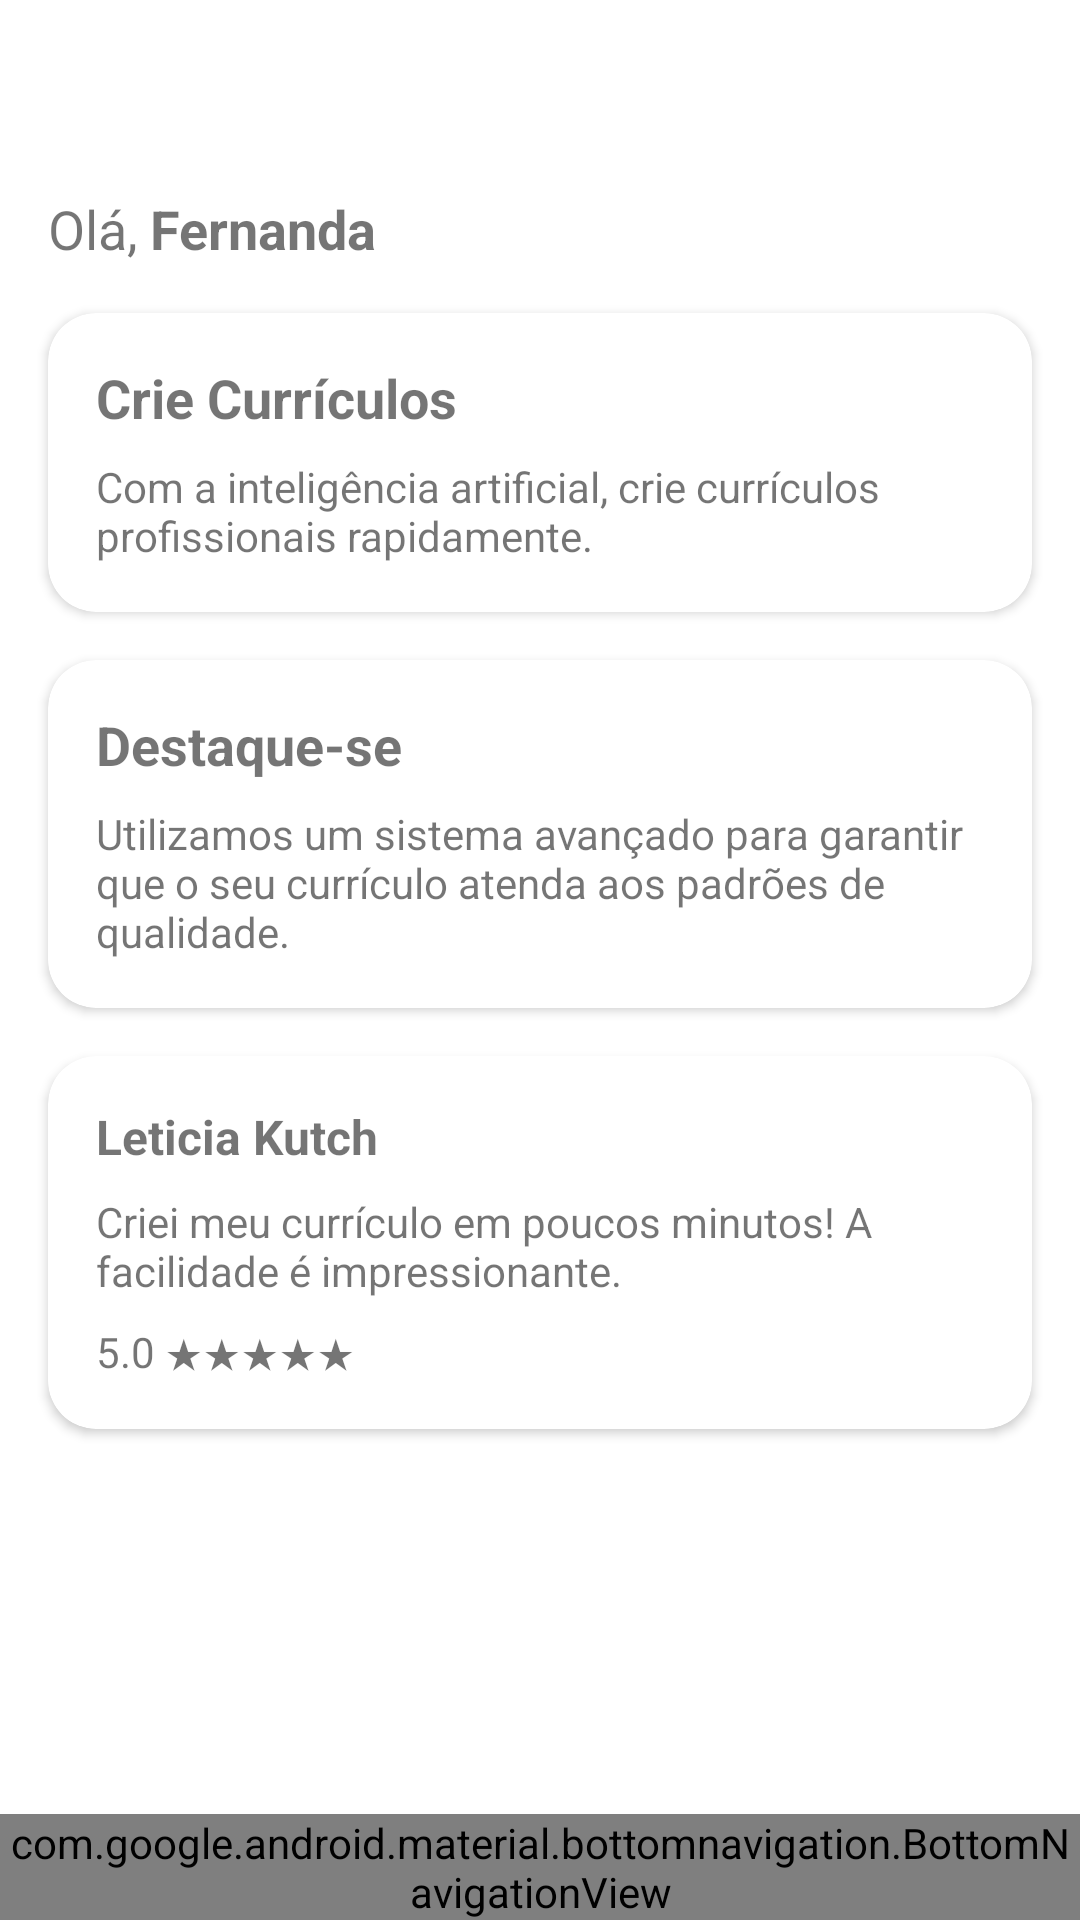

Reconstruct the res/layout file that produces this screen, plus the resources it refers to.
<!-- AndroidManifest.xml: application theme Theme.AImpress -->
<!-- res/layout/fragment_dashboard.xml -->
<?xml version="1.0" encoding="utf-8"?>
<androidx.constraintlayout.widget.ConstraintLayout
    xmlns:android="http://schemas.android.com/apk/res/android"
    xmlns:app="http://schemas.android.com/apk/res-auto"
    xmlns:tools="http://schemas.android.com/tools"
    android:layout_width="match_parent"
    android:layout_height="match_parent"
    tools:context=".ui.dashboard.DashboardFragment">

    
    <TextView
        android:id="@+id/tv_greeting"
        android:layout_width="wrap_content"
        android:layout_height="wrap_content"
        android:layout_marginStart="16dp"
        android:layout_marginTop="64dp"
        android:text="Olá,"
        android:textSize="18sp"
        app:layout_constraintStart_toStartOf="parent"
        app:layout_constraintTop_toTopOf="parent" />

    <TextView
        android:id="@+id/tv_name"
        android:layout_width="wrap_content"
        android:layout_height="wrap_content"
        android:text="Fernanda"
        android:textStyle="bold"
        android:textSize="18sp"
        android:layout_marginStart="4dp"
        app:layout_constraintStart_toEndOf="@id/tv_greeting"
        app:layout_constraintTop_toTopOf="@id/tv_greeting"/>

    
    <androidx.cardview.widget.CardView
        android:id="@+id/card_crie_curriculos"
        android:layout_width="0dp"
        android:layout_height="wrap_content"
        android:layout_margin="16dp"
        app:layout_constraintStart_toStartOf="parent"
        app:layout_constraintEnd_toEndOf="parent"
        app:layout_constraintTop_toBottomOf="@id/tv_name"
        app:cardCornerRadius="16dp">

        <LinearLayout
            android:layout_width="match_parent"
            android:layout_height="wrap_content"
            android:orientation="vertical"
            android:padding="16dp">

            <TextView
                android:id="@+id/tv_crie_curriculos"
                android:layout_width="wrap_content"
                android:layout_height="wrap_content"
                android:text="Crie Currículos"
                android:textSize="18sp"
                android:textStyle="bold" />

            <TextView
                android:id="@+id/tv_crie_curriculos_desc"
                android:layout_width="wrap_content"
                android:layout_height="wrap_content"
                android:layout_marginTop="8dp"
                android:text="Com a inteligência artificial, crie currículos profissionais rapidamente."
                android:textSize="14sp" />
        </LinearLayout>

    </androidx.cardview.widget.CardView>

    
    <androidx.cardview.widget.CardView
        android:id="@+id/card_destaque_se"
        android:layout_width="0dp"
        android:layout_height="wrap_content"
        android:layout_margin="16dp"
        app:layout_constraintStart_toStartOf="parent"
        app:layout_constraintEnd_toEndOf="parent"
        app:layout_constraintTop_toBottomOf="@id/card_crie_curriculos"
        app:cardCornerRadius="16dp">

        <LinearLayout
            android:layout_width="match_parent"
            android:layout_height="wrap_content"
            android:orientation="vertical"
            android:padding="16dp">

            <TextView
                android:id="@+id/tv_destaque_se"
                android:layout_width="wrap_content"
                android:layout_height="wrap_content"
                android:text="Destaque-se"
                android:textSize="18sp"
                android:textStyle="bold" />

            <TextView
                android:id="@+id/tv_destaque_se_desc"
                android:layout_width="wrap_content"
                android:layout_height="wrap_content"
                android:layout_marginTop="8dp"
                android:text="Utilizamos um sistema avançado para garantir que o seu currículo atenda aos padrões de qualidade."
                android:textSize="14sp" />
        </LinearLayout>

    </androidx.cardview.widget.CardView>

    
    <androidx.cardview.widget.CardView
        android:id="@+id/card_feedback"
        android:layout_width="0dp"
        android:layout_height="wrap_content"
        android:layout_margin="16dp"
        app:layout_constraintTop_toBottomOf="@id/card_destaque_se"
        app:layout_constraintStart_toStartOf="parent"
        app:layout_constraintEnd_toEndOf="parent"
        app:cardCornerRadius="16dp">

        <LinearLayout
            android:layout_width="match_parent"
            android:layout_height="wrap_content"
            android:orientation="vertical"
            android:padding="16dp">

            <TextView
                android:layout_width="wrap_content"
                android:layout_height="wrap_content"
                android:text="Leticia Kutch"
                android:textSize="16sp"
                android:textStyle="bold" />

            <TextView
                android:layout_width="wrap_content"
                android:layout_height="wrap_content"
                android:layout_marginTop="8dp"
                android:text="Criei meu currículo em poucos minutos! A facilidade é impressionante."
                android:textSize="14sp" />

            <TextView
                android:layout_width="wrap_content"
                android:layout_height="wrap_content"
                android:layout_marginTop="8dp"
                android:text="5.0 ★★★★★"
                android:textSize="14sp" />
        </LinearLayout>

    </androidx.cardview.widget.CardView>

    
    <com.google.android.material.bottomnavigation.BottomNavigationView
        android:id="@+id/bottom_navigation"
        android:layout_width="match_parent"
        android:layout_height="wrap_content"
        android:layout_gravity="bottom"
        app:menu="@menu/bottom_nav_menu"
        app:layout_constraintBottom_toBottomOf="parent"
        app:layout_constraintStart_toStartOf="parent"
        app:layout_constraintEnd_toEndOf="parent" />

</androidx.constraintlayout.widget.ConstraintLayout>
<!-- resources referenced by this layout -->
<resources>
  <style name="Theme.AImpress" parent="Theme.MaterialComponents.DayNight.DarkActionBar">
          
          <item name="colorPrimary">@color/purple_500</item>
          <item name="colorPrimaryVariant">@color/purple_700</item>
          <item name="colorOnPrimary">@color/white</item>
          
          <item name="colorSecondary">@color/teal_200</item>
          <item name="colorSecondaryVariant">@color/teal_700</item>
          <item name="colorOnSecondary">@color/black</item>
          
          <item name="android:statusBarColor">?attr/colorPrimaryVariant</item>
          
      </style>
  <!-- not gathered from this repository: default colours our renderer supplied (Android Studio template values) -->
  <color name="purple_500">#FF6200EE</color>
  <color name="purple_700">#FF3700B3</color>
  <color name="teal_200">#FF03DAC5</color>
  <color name="teal_700">#FF018786</color>
  <color name="black">#FF000000</color>
  <color name="white">#FFFFFFFF</color>
</resources>
